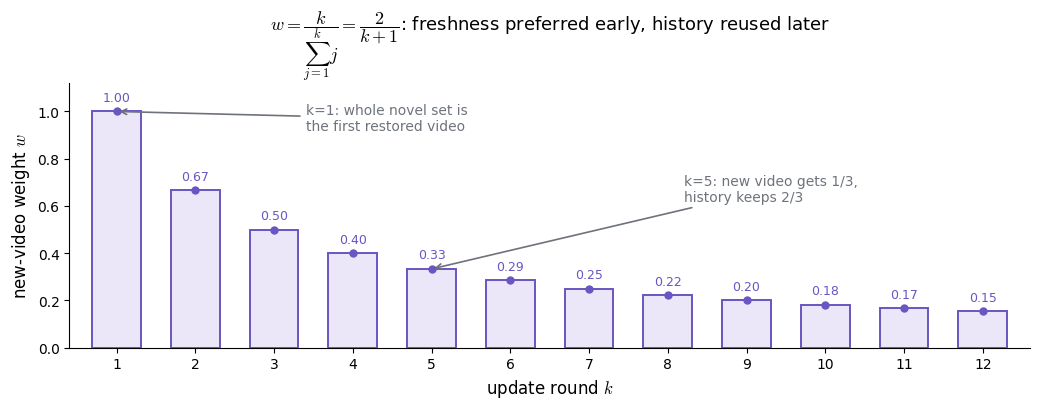

Recreate this plot in Python. (Note: this script raises an exception after producing the figure.)
# -*- coding: utf-8 -*-
"""Fig B: the PDUS sampling weight w(k) = k / sum_{j=1..k} j = 2/(k+1).
Shows: early updates let the freshest restored video dominate the novel-view
dataset; later the weight decays, reusing accumulated history.
"""
import matplotlib
matplotlib.use("Agg")
import matplotlib.pyplot as plt
import numpy as np

plt.rcParams.update({
    "font.family": "sans-serif", "font.sans-serif": ["DejaVu Sans"],
    "mathtext.fontset": "cm",
})
C_ALT, C_ALT_FILL = "#6a55c2", "#ebe7f8"
C_IN, C_IN_FILL = "#1a6fa3", "#e2eff5"
C_WIRE = "#6e737b"

ks = np.arange(1, 13)
w = ks / (ks * (ks + 1) / 2)  # = 2/(k+1)

fig, ax = plt.subplots(figsize=(10.5, 4.2))
ax.set_xlim(0.4, 12.6); ax.set_ylim(0, 1.12)
ax.bar(ks, w, width=0.62, color=C_ALT_FILL, edgecolor=C_ALT, lw=1.4, zorder=3)
ax.plot(ks, w, "o", color=C_ALT, ms=5, zorder=4)
ax.set_xticks(ks)
ax.set_xlabel("update round $k$", fontsize=12)
ax.set_ylabel("new-video weight $w$", fontsize=12)
ax.set_title(r"$w = \dfrac{k}{\sum_{j=1}^{k} j} = \dfrac{2}{k+1}$: freshness preferred early, history reused later",
             fontsize=13, pad=14)
for k, v in zip(ks, w):
    ax.text(k, v + 0.045, f"{v:.2f}", ha="center", fontsize=9, color=C_ALT)
ax.annotate("k=1: whole novel set is\nthe first restored video",
            xy=(1, 1.0), xytext=(3.4, 0.92),
            arrowprops=dict(arrowstyle="->", color=C_WIRE, lw=1.2),
            fontsize=10, color=C_WIRE)
ax.annotate("k=5: new video gets 1/3,\nhistory keeps 2/3",
            xy=(5, 1/3), xytext=(8.2, 0.62),
            arrowprops=dict(arrowstyle="->", color=C_WIRE, lw=1.2),
            fontsize=10, color=C_WIRE)
ax.spines["top"].set_visible(False); ax.spines["right"].set_visible(False)
fig.tight_layout()
fig.savefig("/home/hatch/workspace/your_files/paper-xray-40/world-model-driving/recondreamer-xray/fig-weight.png",
            dpi=150, facecolor="#faf9f5")
print("ok")
